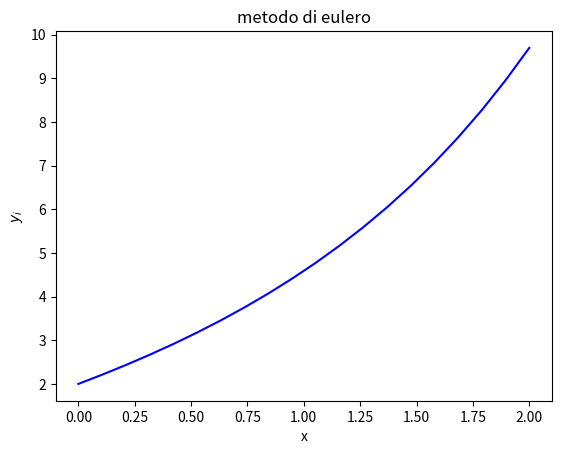

The matplotlib source for this figure:
import numpy as np
import matplotlib.pyplot as plt

def f(x,y):
    #scrivi l'espressione di f
    return abs(y-x) #inserisci f
    
def meteul(f):
    a=0.
    b=2.
    n=19
    h=(b-a)/n
    #inizializzo i vettori
    y0=2.
    x0=a
    X=np.zeros(n+1)
    X[0]=x0
    Y=np.zeros(n+1)
    Y[0]=y0
    print (0, X[0], Y[0])
    #algoritmo
    for i in range(n):
        X[i+1]=x0+h*(i+1)
        Y[i+1]=Y[i]+h*(f(X[i],Y[i]))
        print (i+1, X[i+1], Y[i+1])
    plt.plot(X,Y,"-b")
    plt.xlabel("x")
    plt.ylabel("$y_i$")
    plt.title("metodo di eulero")
    plt.show()
meteul(f)

